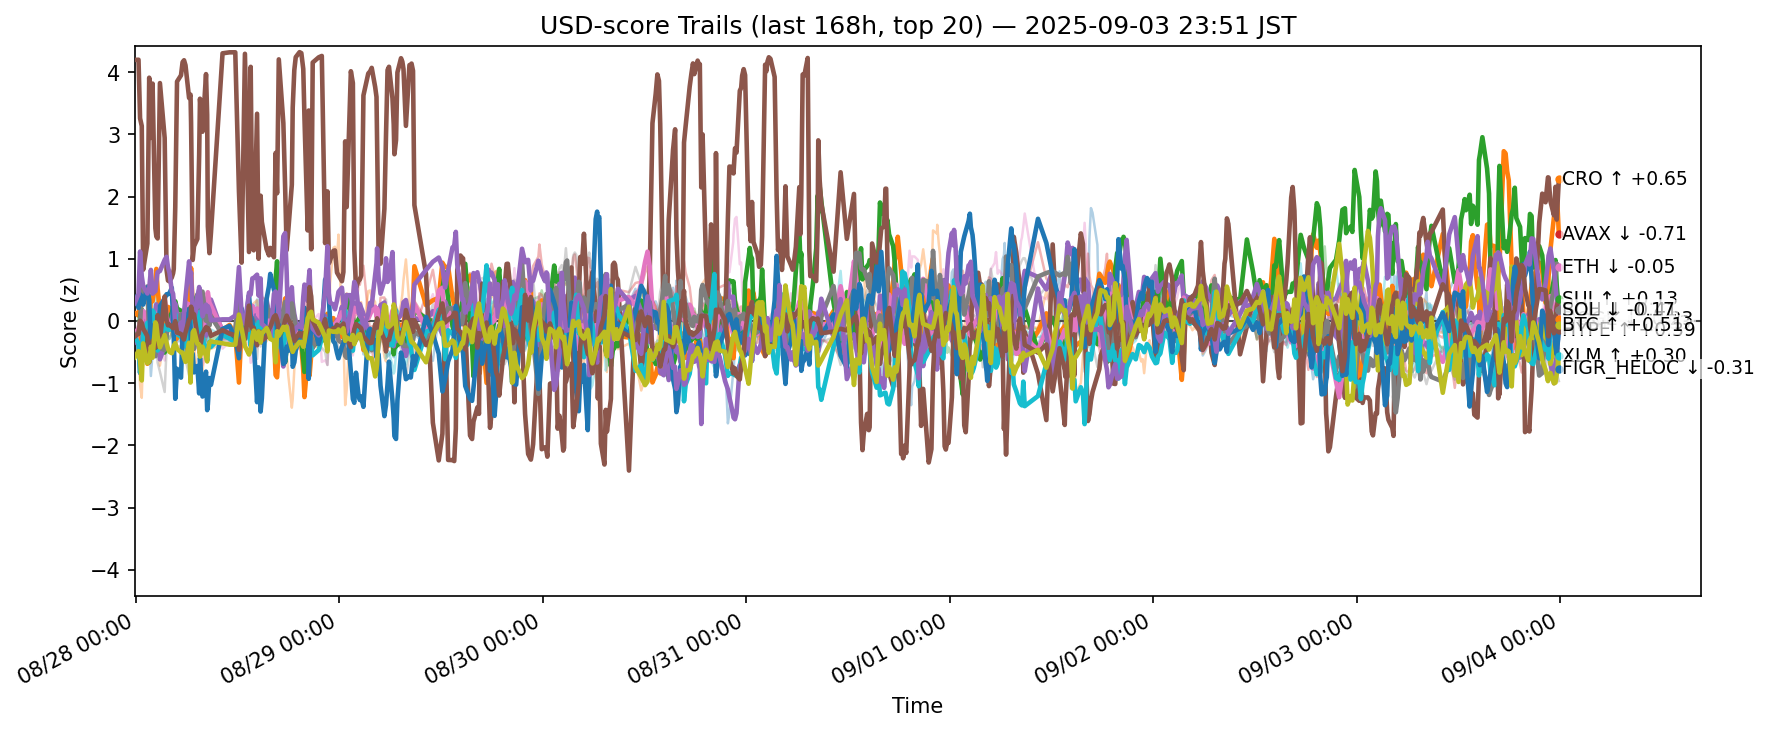

Source data for this figure (header and first rows):
ts, side, symbol, score
2025-08-27 14:51:51.032907+00:00, usd, ADA, -0.276
2025-08-27 14:51:51.032907+00:00, usd, AVAX, 0.1264
2025-08-27 14:51:51.032907+00:00, usd, BCH, -0.1991
2025-08-27 14:51:51.032907+00:00, usd, BNB, -0.3246
2025-08-27 14:51:51.032907+00:00, usd, BTC, -0.3207
2025-08-27 14:51:51.032907+00:00, usd, CRO, 4.196
2025-08-27 14:51:51.032907+00:00, usd, DOGE, -0.198
2025-08-27 14:51:51.032907+00:00, usd, ETH, -0.2183
2025-08-27 14:51:51.032907+00:00, usd, HBAR, -0.2576
2025-08-27 14:51:51.032907+00:00, usd, HYPE, 0.3823
2025-08-27 14:51:51.032907+00:00, usd, LINK, -0.4216
2025-08-27 14:51:51.032907+00:00, usd, LTC, -0.3152
2025-08-27 14:51:51.032907+00:00, usd, SHIB, -0.3096
2025-08-27 14:51:51.032907+00:00, usd, SOL, 0.2877
2025-08-27 14:51:51.032907+00:00, usd, SUI, -0.2511
2025-08-27 14:51:51.032907+00:00, usd, TON, -0.3622
2025-08-27 14:51:51.032907+00:00, usd, TRX, -0.4594
2025-08-27 14:51:51.032907+00:00, usd, UNI, -0.2881
2025-08-27 14:51:51.032907+00:00, usd, XLM, -0.5831
2025-08-27 14:51:51.032907+00:00, usd, XRP, -0.2629
2025-08-27 15:18:00.972747+00:00, usd, ADA, -0.1571
2025-08-27 15:18:00.972747+00:00, usd, AVAX, 0.08544
2025-08-27 15:18:00.972747+00:00, usd, BCH, -0.205
2025-08-27 15:18:00.972747+00:00, usd, BNB, -0.3004
2025-08-27 15:18:00.972747+00:00, usd, BTC, -0.3835
2025-08-27 15:18:00.972747+00:00, usd, CRO, 4.2
2025-08-27 15:18:00.972747+00:00, usd, DOGE, -0.1225
2025-08-27 15:18:00.972747+00:00, usd, ETH, -0.1928
2025-08-27 15:18:00.972747+00:00, usd, HBAR, -0.3613
2025-08-27 15:18:00.972747+00:00, usd, HYPE, 0.2093
2025-08-27 15:18:00.972747+00:00, usd, LINK, -0.5147
2025-08-27 15:18:00.972747+00:00, usd, LTC, -0.3804
2025-08-27 15:18:00.972747+00:00, usd, SHIB, -0.2691
2025-08-27 15:18:00.972747+00:00, usd, SOL, 0.4335
2025-08-27 15:18:00.972747+00:00, usd, SUI, -0.2016
2025-08-27 15:18:00.972747+00:00, usd, TON, -0.3634
2025-08-27 15:18:00.972747+00:00, usd, TRX, -0.5052
2025-08-27 15:18:00.972747+00:00, usd, UNI, -0.2184
2025-08-27 15:18:00.972747+00:00, usd, XLM, -0.4859
2025-08-27 15:18:00.972747+00:00, usd, XRP, -0.3215
2025-08-27 15:29:01.023416+00:00, usd, ADA, 0.0765
2025-08-27 15:29:01.023416+00:00, usd, AVAX, 0.4044
2025-08-27 15:29:01.023416+00:00, usd, BCH, 0.07007
2025-08-27 15:29:01.023416+00:00, usd, BNB, -0.06307
2025-08-27 15:29:01.023416+00:00, usd, BTC, -0.8395
2025-08-27 15:29:01.023416+00:00, usd, CRO, 3.258
2025-08-27 15:29:01.023416+00:00, usd, DOGE, -0.006357
2025-08-27 15:29:01.023416+00:00, usd, ETH, -0.06375
2025-08-27 15:29:01.023416+00:00, usd, HBAR, -0.8298
2025-08-27 15:29:01.023416+00:00, usd, HYPE, 0.4273
2025-08-27 15:29:01.023416+00:00, usd, LINK, -1.033
2025-08-27 15:29:01.023416+00:00, usd, LTC, -0.4431
2025-08-27 15:29:01.023416+00:00, usd, SHIB, -0.1339
2025-08-27 15:29:01.023416+00:00, usd, SOL, 1.116
2025-08-27 15:29:01.023416+00:00, usd, SUI, 0.003269
2025-08-27 15:29:01.023416+00:00, usd, TON, -0.2357
2025-08-27 15:29:01.023416+00:00, usd, TRX, -0.4869
2025-08-27 15:29:01.023416+00:00, usd, UNI, -0.07118
2025-08-27 15:29:01.023416+00:00, usd, XLM, -0.6458
2025-08-27 15:29:01.023416+00:00, usd, XRP, -0.5581
... 12,400 more rows
